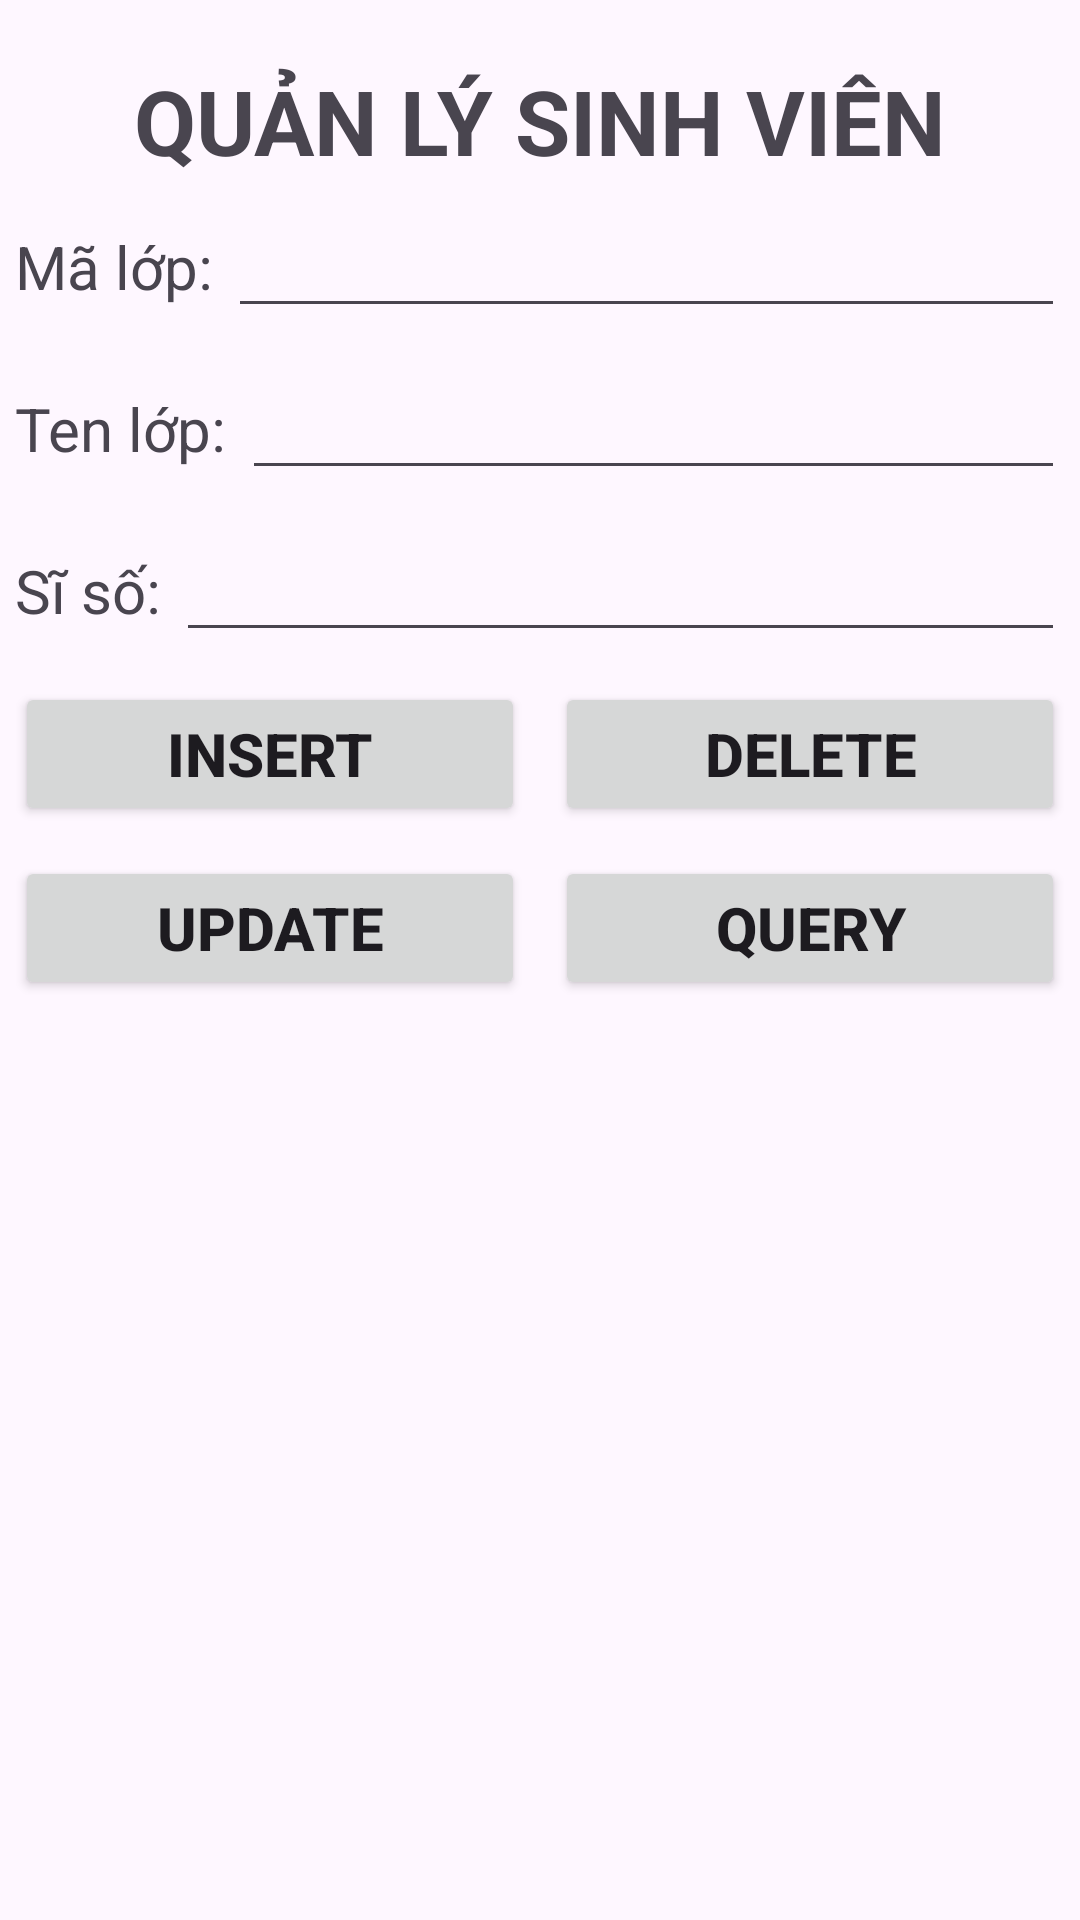

Layout XML and referenced resources for this Android screen:
<!-- AndroidManifest.xml: application theme Theme.TH10_Android -->
<!-- res/layout/activity_main.xml -->
<?xml version="1.0" encoding="utf-8"?>
<LinearLayout xmlns:android="http://schemas.android.com/apk/res/android"
    xmlns:app="http://schemas.android.com/apk/res-auto"
    xmlns:tools="http://schemas.android.com/tools"
    android:id="@+id/main"
    android:orientation="vertical"
    android:layout_width="match_parent"
    android:layout_height="match_parent"
    tools:context=".MainActivity">

    <TextView
        android:layout_width="match_parent"
        android:id="@+id/titleTVmain"
        android:textSize="30sp"
        android:gravity="center"
        android:textStyle="bold"
        android:layout_marginTop="20sp"
        android:text="QUẢN LÝ SINH VIÊN"
        android:layout_height="wrap_content"/>

    <LinearLayout
        android:orientation="horizontal"
        android:layout_margin="5sp"
        android:layout_width="match_parent"
        android:layout_height="wrap_content">
        <TextView
            android:id="@+id/malopTVmain"
            android:layout_width="wrap_content"
            android:layout_height="wrap_content"
            android:text="Mã lớp: "
            android:textSize="20sp"/>
        <EditText
            android:id="@+id/malopETmain"
            android:layout_width="match_parent"
            android:layout_height="wrap_content"
            android:textSize="20sp"/>
    </LinearLayout>
    <LinearLayout
        android:orientation="horizontal"
        android:layout_margin="5sp"
        android:layout_width="match_parent"
        android:layout_height="wrap_content">
        <TextView
            android:id="@+id/tenlopTVmain"
            android:layout_width="wrap_content"
            android:layout_height="wrap_content"
            android:text="Ten lớp: "
            android:textSize="20sp"/>
        <EditText
            android:id="@+id/tenlopETmain"
            android:layout_width="match_parent"
            android:layout_height="wrap_content"
            android:textSize="20sp"/>
    </LinearLayout>
    <LinearLayout
        android:orientation="horizontal"
        android:layout_margin="5sp"
        android:layout_width="match_parent"
        android:layout_height="wrap_content">
        <TextView
            android:id="@+id/sisoTVmain"
            android:layout_width="wrap_content"
            android:layout_height="wrap_content"
            android:text="Sĩ số: "
            android:textSize="20sp"/>
        <EditText
            android:id="@+id/sisoETmain"
            android:layout_width="match_parent"
            android:layout_height="wrap_content"
            android:textSize="20sp"/>
    </LinearLayout>
    <LinearLayout
        android:orientation="horizontal"
        android:layout_margin="5sp"
        android:layout_width="match_parent"
        android:layout_height="wrap_content"> <Button
        android:id="@+id/insertBTmain"
        android:layout_marginRight="5sp"
        android:layout_width="0dp"
        android:layout_weight="1"
        android:layout_height="wrap_content"
        android:text="INSERT"
        android:textSize="20sp"
        android:textStyle="bold"/>
        <Button
            android:id="@+id/deleteBTmain"
            android:layout_width="0dp"
            android:layout_marginLeft="5sp"
            android:layout_weight="1"
            android:layout_height="wrap_content"
            android:text="DELETE"
            android:textSize="20sp"
            android:textStyle="bold"/>
    </LinearLayout>
    <LinearLayout
        android:orientation="horizontal"
        android:layout_margin="5sp"
        android:layout_width="match_parent"
        android:layout_height="wrap_content">
        <Button
            android:id="@+id/updateBTmain"
            android:layout_marginRight="5sp"
            android:layout_width="0dp"
            android:layout_weight="1"
            android:layout_height="wrap_content"
            android:text="UPDATE"
            android:textSize="20sp"
            android:textStyle="bold"/>
        <Button
            android:id="@+id/queryBTmain"
            android:layout_width="0dp"
            android:layout_marginLeft="5sp"
            android:layout_weight="1"
            android:layout_height="wrap_content"
            android:text="QUERY"
            android:textSize="20sp"
            android:textStyle="bold"/>
    </LinearLayout>
    <LinearLayout
        android:layout_width="match_parent"
        android:layout_marginTop="30sp"
        android:layout_height="match_parent">
        <androidx.recyclerview.widget.RecyclerView
            android:layout_width="match_parent"
            android:id="@+id/qlsvRVmain"
            android:layout_height="match_parent"/>
    </LinearLayout>

</LinearLayout>
<!-- resources referenced by this layout -->
<resources>
  <style name="Theme.TH10_Android" parent="Base.Theme.TH10_Android" />
  <style name="Base.Theme.TH10_Android" parent="Theme.Material3.DayNight.NoActionBar">
          
          
      </style>
</resources>
